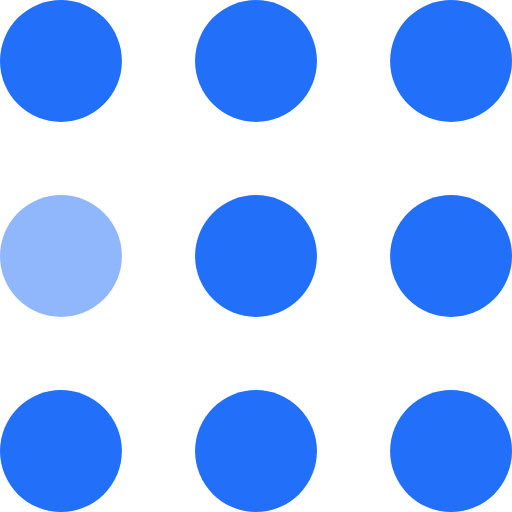
t = 0.00 s
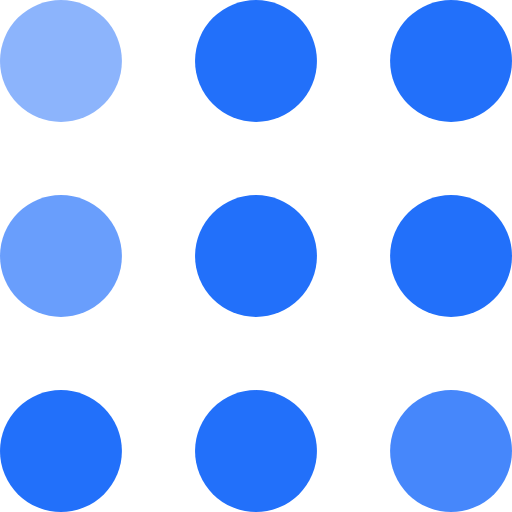
t = 0.30 s
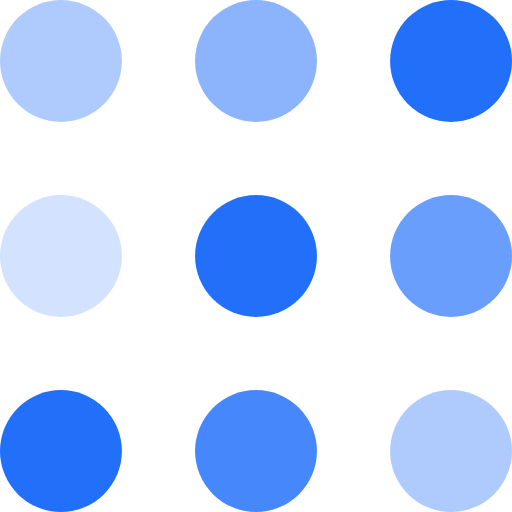
t = 0.60 s
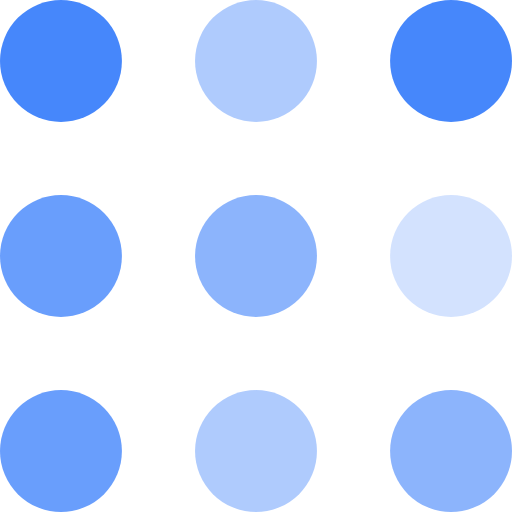
t = 0.90 s
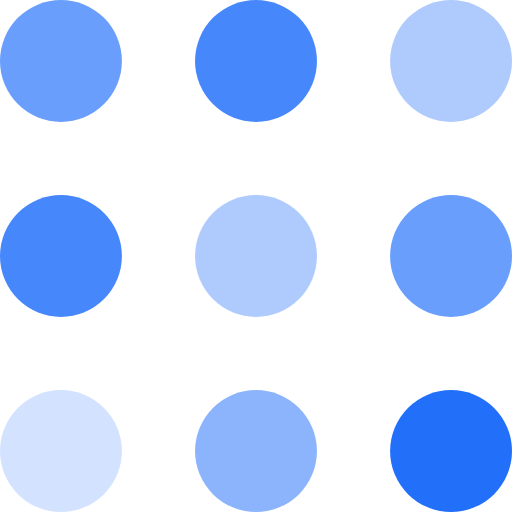
t = 1.20 s
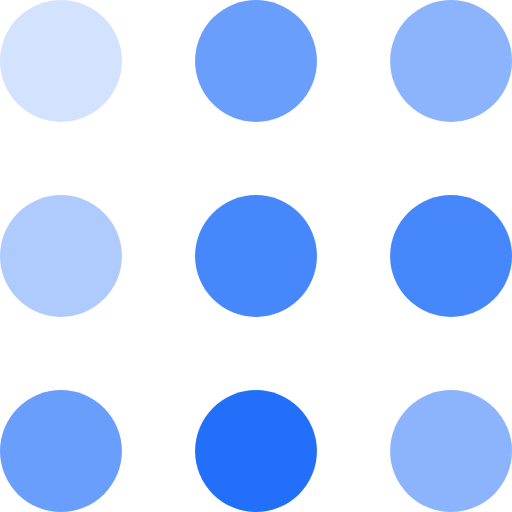
t = 1.50 s

The animated SVG that drew these frames (rendered in a browser with its animation timeline set to each time). Animation: 9 SMIL elements (animate=9); one cycle of 1.80 s, repeats indefinitely.

<svg width="105" height="105" viewBox="0 0 105 105" xmlns="http://www.w3.org/2000/svg" fill="#2270fa">
    <circle cx="12.5" cy="12.5" r="12.5">
        <animate attributeName="fill-opacity"
         begin="0s" dur="1s"
         values="1;.2;1" calcMode="linear"
         repeatCount="indefinite" />
    </circle>
    <circle cx="12.5" cy="52.5" r="12.5" fill-opacity=".5">
        <animate attributeName="fill-opacity"
         begin="100ms" dur="1s"
         values="1;.2;1" calcMode="linear"
         repeatCount="indefinite" />
    </circle>
    <circle cx="52.5" cy="12.5" r="12.5">
        <animate attributeName="fill-opacity"
         begin="300ms" dur="1s"
         values="1;.2;1" calcMode="linear"
         repeatCount="indefinite" />
    </circle>
    <circle cx="52.5" cy="52.5" r="12.5">
        <animate attributeName="fill-opacity"
         begin="600ms" dur="1s"
         values="1;.2;1" calcMode="linear"
         repeatCount="indefinite" />
    </circle>
    <circle cx="92.5" cy="12.5" r="12.5">
        <animate attributeName="fill-opacity"
         begin="800ms" dur="1s"
         values="1;.2;1" calcMode="linear"
         repeatCount="indefinite" />
    </circle>
    <circle cx="92.5" cy="52.5" r="12.5">
        <animate attributeName="fill-opacity"
         begin="400ms" dur="1s"
         values="1;.2;1" calcMode="linear"
         repeatCount="indefinite" />
    </circle>
    <circle cx="12.5" cy="92.5" r="12.5">
        <animate attributeName="fill-opacity"
         begin="700ms" dur="1s"
         values="1;.2;1" calcMode="linear"
         repeatCount="indefinite" />
    </circle>
    <circle cx="52.5" cy="92.5" r="12.5">
        <animate attributeName="fill-opacity"
         begin="500ms" dur="1s"
         values="1;.2;1" calcMode="linear"
         repeatCount="indefinite" />
    </circle>
    <circle cx="92.5" cy="92.5" r="12.5">
        <animate attributeName="fill-opacity"
         begin="200ms" dur="1s"
         values="1;.2;1" calcMode="linear"
         repeatCount="indefinite" />
    </circle>
</svg>
